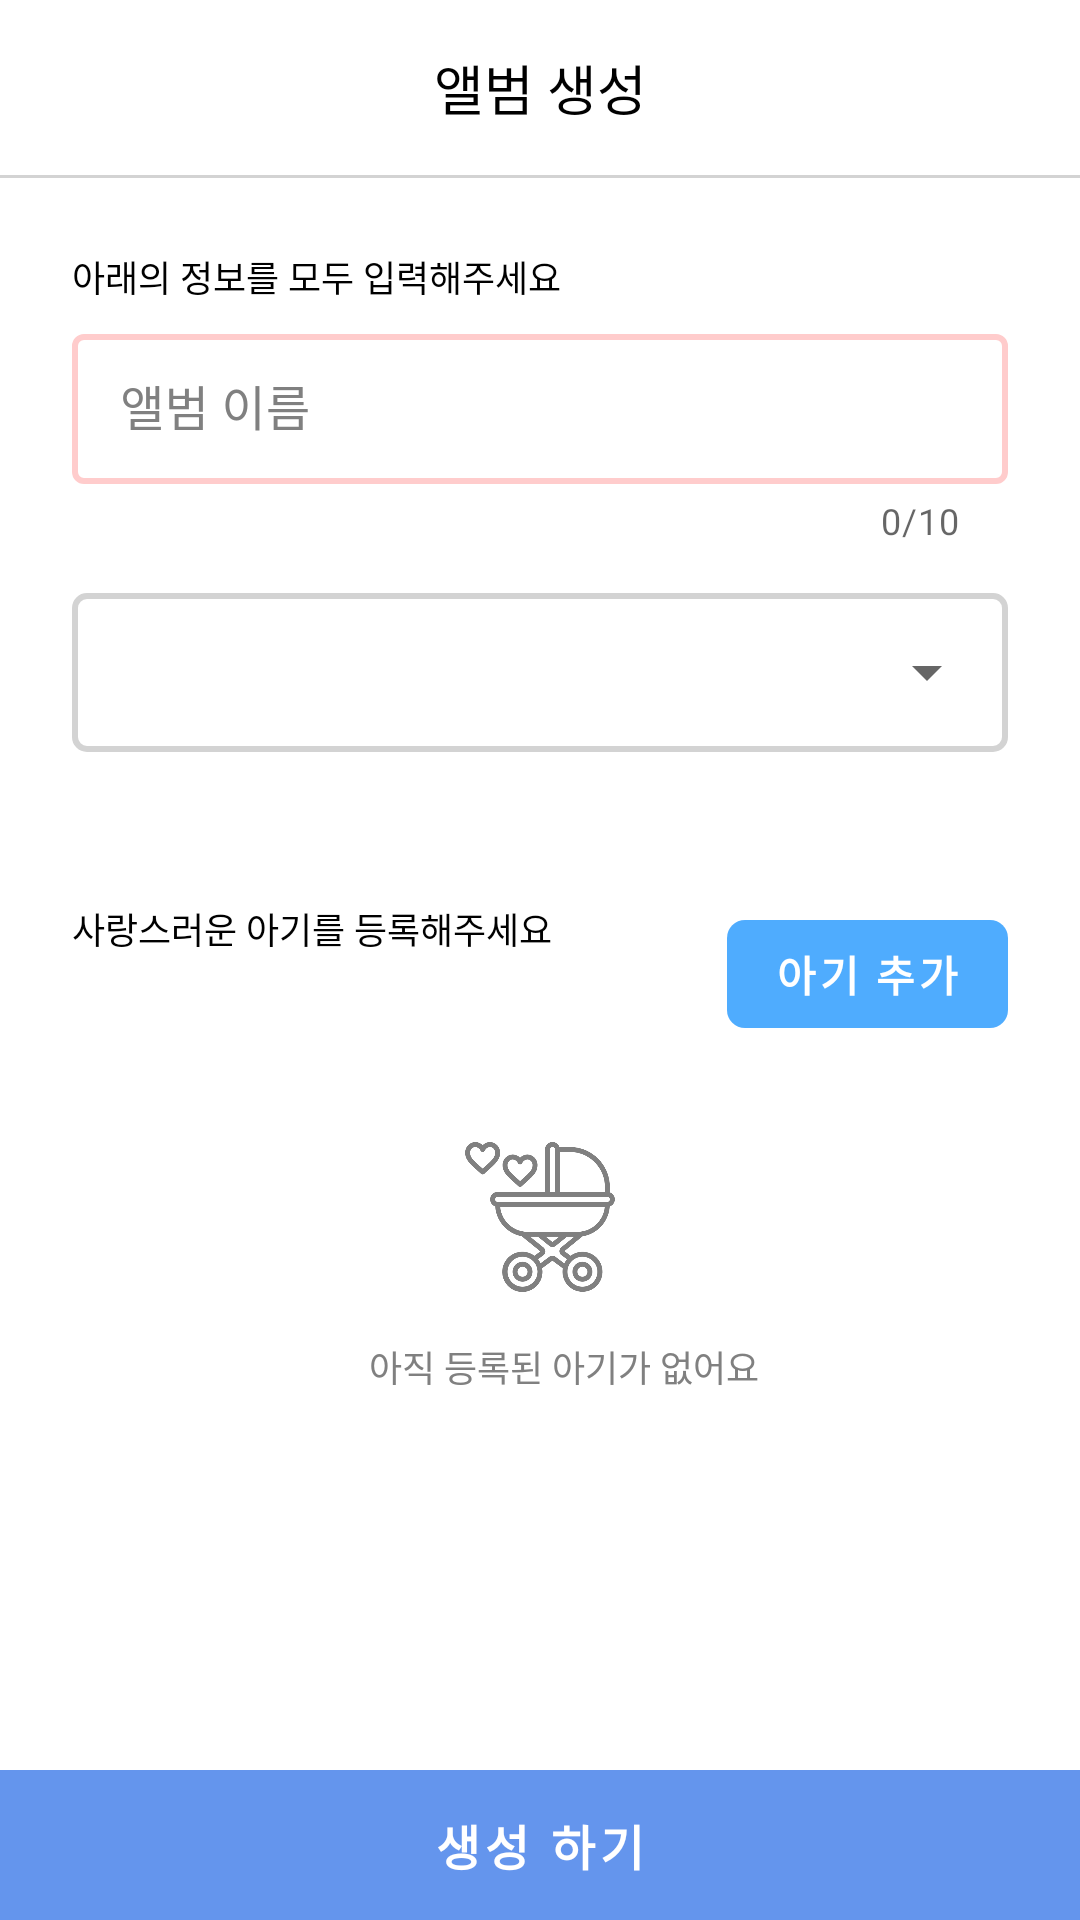

Write the Android layout XML for this screen, with the resource values it uses.
<!-- AndroidManifest.xml: application theme Theme.Album -->
<!-- res/layout/dialog_create_album.xml -->
<?xml version="1.0" encoding="utf-8"?>
<layout xmlns:android="http://schemas.android.com/apk/res/android"
    xmlns:app="http://schemas.android.com/apk/res-auto">

    <androidx.constraintlayout.widget.ConstraintLayout
        android:layout_width="match_parent"
        android:layout_height="match_parent"
        android:background="@color/white">

        <TextView
            android:id="@+id/textView6"
            android:layout_width="wrap_content"
            android:layout_height="wrap_content"
            android:layout_marginTop="16dp"
            android:text="앨범 생성"
            android:textSize="18dp"
            android:textColor="@color/black"
            app:layout_constraintEnd_toEndOf="parent"
            app:layout_constraintStart_toStartOf="parent"
            app:layout_constraintTop_toTopOf="parent" />

        <View
            android:id="@+id/view"
            android:layout_width="match_parent"
            android:layout_height="1dp"
            android:layout_marginTop="16dp"
            android:background="@color/color_d3d3d3"
            app:layout_constraintTop_toBottomOf="@+id/textView6" />

        <androidx.constraintlayout.widget.ConstraintLayout
            android:id="@+id/btn_back"
            android:layout_width="60dp"
            android:layout_height="0dp"
            app:layout_constraintBottom_toTopOf="@+id/view"
            app:layout_constraintStart_toStartOf="parent"
            app:layout_constraintTop_toTopOf="parent">

            <ImageView
                android:layout_width="wrap_content"
                android:layout_height="wrap_content"
                android:background="@drawable/ic_arrow_back"
                android:backgroundTint="@color/black"
                app:layout_constraintBottom_toBottomOf="parent"
                app:layout_constraintEnd_toEndOf="parent"
                app:layout_constraintStart_toStartOf="parent"
                app:layout_constraintTop_toTopOf="parent" />

        </androidx.constraintlayout.widget.ConstraintLayout>

        <TextView
            android:id="@+id/textView7"
            android:layout_width="wrap_content"
            android:layout_height="wrap_content"
            android:layout_marginStart="24dp"
            android:layout_marginTop="24dp"
            android:text="@string/str_please_info_title"
            android:textColor="@color/black"
            android:textSize="12dp"
            app:layout_constraintStart_toStartOf="parent"
            app:layout_constraintTop_toBottomOf="@+id/view" />

        <com.google.android.material.textfield.TextInputLayout
            android:id="@+id/til_name"
            style="@style/textInputLayoutStyle"
            android:layout_width="0dp"
            android:layout_height="wrap_content"
            android:layout_marginStart="24dp"
            android:layout_marginTop="5dp"
            android:layout_marginEnd="24dp"
            android:hint="@string/str_common_12"
            app:counterEnabled="true"
            app:counterMaxLength="10"
            app:layout_constraintEnd_toEndOf="parent"
            app:layout_constraintLeft_toLeftOf="parent"
            app:layout_constraintRight_toRightOf="parent"
            app:layout_constraintStart_toStartOf="parent"
            app:layout_constraintTop_toBottomOf="@+id/textView7">

            <EditText
                android:id="@+id/et_name"
                android:layout_width="match_parent"
                android:layout_height="50dp"
                android:inputType="textPersonName"
                android:maxLength="10"
                android:maxLines="1"
                android:textColor="@color/black"
                android:textCursorDrawable="@drawable/black_cursor" />

        </com.google.android.material.textfield.TextInputLayout>

        <androidx.constraintlayout.widget.ConstraintLayout
            android:id="@+id/constraintLayout3"
            android:layout_width="0dp"
            android:layout_height="wrap_content"
            android:layout_marginTop="16dp"
            android:background="@drawable/btn_basic_round"
            android:padding="3dp"
            app:layout_constraintEnd_toEndOf="@+id/til_name"
            app:layout_constraintStart_toStartOf="@+id/til_name"
            app:layout_constraintTop_toBottomOf="@+id/til_name">

            <Spinner
                android:id="@+id/spinner_view"
                android:layout_width="match_parent"
                android:layout_height="47dp"
                android:spinnerMode="dialog"
                app:layout_constraintBottom_toBottomOf="parent"
                app:layout_constraintEnd_toEndOf="parent"
                app:layout_constraintStart_toStartOf="parent"
                app:layout_constraintTop_toTopOf="parent" />

        </androidx.constraintlayout.widget.ConstraintLayout>

        <TextView
            android:id="@+id/textView8"
            android:layout_width="wrap_content"
            android:layout_height="wrap_content"
            android:layout_marginTop="50dp"
            android:text="@string/str_add_baby"
            android:textColor="@color/black"
            android:textSize="12dp"
            app:layout_constraintStart_toStartOf="@+id/textView7"
            app:layout_constraintTop_toBottomOf="@+id/constraintLayout3" />

        <com.google.android.material.button.MaterialButton
            android:id="@+id/btn_add_baby"
            android:layout_width="wrap_content"
            android:layout_height="wrap_content"
            android:stateListAnimator="@null"
            android:text="아기 추가"
            android:textColor="@color/white"
            android:textSize="14dp"
            android:textStyle="bold"
            app:backgroundTint="@color/color_4facfe"
            app:cornerRadius="6dp"
            app:layout_constraintEnd_toEndOf="@+id/til_name"
            app:layout_constraintTop_toTopOf="@+id/textView8" />

        <androidx.constraintlayout.widget.ConstraintLayout
            android:id="@+id/clayout_none_content"
            android:layout_width="0dp"
            android:layout_height="wrap_content"
            android:layout_marginTop="32dp"
            app:layout_constraintEnd_toEndOf="@+id/constraintLayout3"
            app:layout_constraintStart_toStartOf="@+id/textView8"
            app:layout_constraintTop_toBottomOf="@+id/btn_add_baby">

            <TextView
                android:id="@+id/textView9"
                android:layout_width="wrap_content"
                android:layout_height="wrap_content"
                android:layout_marginStart="16dp"
                android:layout_marginTop="16dp"
                android:text="@string/str_not_found_baby"
                android:textColor="@color/color_808080"
                android:textSize="12dp"
                app:layout_constraintBottom_toBottomOf="parent"
                app:layout_constraintEnd_toEndOf="parent"
                app:layout_constraintStart_toStartOf="parent"
                app:layout_constraintTop_toBottomOf="@+id/imageView5" />

            <ImageView
                android:id="@+id/imageView5"
                android:layout_width="50dp"
                android:layout_height="50dp"
                android:background="@drawable/pushchair"
                android:backgroundTint="@color/color_808080"
                app:layout_constraintBottom_toTopOf="@+id/textView9"
                app:layout_constraintEnd_toEndOf="parent"
                app:layout_constraintHorizontal_chainStyle="packed"
                app:layout_constraintStart_toStartOf="parent"
                app:layout_constraintTop_toTopOf="parent" />

        </androidx.constraintlayout.widget.ConstraintLayout>


        <androidx.recyclerview.widget.RecyclerView
            android:id="@+id/rv_baby_register"
            android:layout_width="0dp"
            android:layout_height="0dp"
            android:layout_marginTop="5dp"
            android:layout_marginBottom="24dp"
            android:visibility="gone"
            app:layout_constraintBottom_toTopOf="@+id/clayout_btn_register"
            app:layout_constraintEnd_toEndOf="@+id/til_name"
            app:layout_constraintStart_toStartOf="@+id/textView7"
            app:layout_constraintTop_toBottomOf="@+id/btn_add_baby" />

        <androidx.constraintlayout.widget.ConstraintLayout
            android:id="@+id/clayout_btn_register"
            android:layout_width="match_parent"
            android:layout_height="50dp"
            android:background="@color/color_6495ed"
            app:layout_constraintBottom_toBottomOf="parent">

            <TextView
                android:layout_width="wrap_content"
                android:layout_height="wrap_content"
                android:text="@string/str_create"
                android:textColor="@color/white"
                android:textSize="16dp"
                android:textStyle="bold"
                android:letterSpacing="0.1"
                app:layout_constraintBottom_toBottomOf="parent"
                app:layout_constraintEnd_toEndOf="parent"
                app:layout_constraintStart_toStartOf="parent"
                app:layout_constraintTop_toTopOf="parent" />

        </androidx.constraintlayout.widget.ConstraintLayout>

        <include
            android:id="@+id/loading_view"
            layout="@layout/loading"
            android:layout_width="0dp"
            android:layout_height="0dp"
            android:visibility="gone"
            app:layout_constraintBottom_toBottomOf="parent"
            app:layout_constraintEnd_toEndOf="parent"
            app:layout_constraintStart_toStartOf="parent"
            app:layout_constraintTop_toTopOf="parent" />

    </androidx.constraintlayout.widget.ConstraintLayout>


</layout>
<!-- res/layout/loading.xml (included above) -->
<?xml version="1.0" encoding="utf-8"?>
<androidx.constraintlayout.widget.ConstraintLayout xmlns:android="http://schemas.android.com/apk/res/android"
    xmlns:app="http://schemas.android.com/apk/res-auto"
    xmlns:tools="http://schemas.android.com/tools"
    android:layout_width="match_parent"
    android:layout_height="match_parent"
    android:background="#66000000">

    <androidx.constraintlayout.widget.ConstraintLayout
        android:layout_width="wrap_content"
        android:layout_height="wrap_content"
        android:background="@drawable/rectangle_bgwhite_corner_radius_all"
        app:layout_constraintBottom_toBottomOf="parent"
        app:layout_constraintEnd_toEndOf="parent"
        app:layout_constraintStart_toStartOf="parent"
        app:layout_constraintTop_toTopOf="parent">


        <ProgressBar
            android:id="@+id/progressBar2"
            style="?android:attr/progressBarStyleSmall"
            android:layout_width="wrap_content"
            android:layout_height="wrap_content"
            android:layout_marginStart="20dp"
            android:layout_marginTop="20dp"
            android:layout_marginBottom="20dp"
            app:layout_constraintBottom_toBottomOf="parent"
            app:layout_constraintStart_toStartOf="parent"
            app:layout_constraintTop_toTopOf="parent" />

        <TextView
            android:layout_width="wrap_content"
            android:layout_height="wrap_content"
            android:layout_marginStart="20dp"
            android:layout_marginEnd="20dp"
            android:gravity="center"
            android:text="잠시만 기다려주세요..."
            android:textColor="@android:color/black"
            android:textSize="12dp"
            app:layout_constraintBottom_toBottomOf="@+id/progressBar2"
            app:layout_constraintEnd_toEndOf="parent"
            app:layout_constraintStart_toEndOf="@+id/progressBar2"
            app:layout_constraintTop_toTopOf="@+id/progressBar2" />

    </androidx.constraintlayout.widget.ConstraintLayout>

</androidx.constraintlayout.widget.ConstraintLayout>
<!-- resources referenced by this layout -->
<resources>
  <color name="black">#FF000000</color>
  <color name="color_4facfe">#4facfe</color>
  <color name="color_6495ed">#6495ed</color>
  <color name="color_808080">#808080</color>
  <color name="color_d3d3d3">#d3d3d3</color>
  <color name="white">#FFFFFFFF</color>
  <!-- drawable btn_basic_round (drawable) -->
  <?xml version="1.0" encoding="utf-8"?>
  <shape xmlns:android="http://schemas.android.com/apk/res/android" android:shape="rectangle">
  
      <corners android:radius="4dp"/>
  
      <stroke
          android:width="2dp"
          android:color="@color/color_d3d3d3" />
  
  </shape>
  <!-- drawable pushchair: png bitmap (drawable, 22935 bytes) -->
  <!-- drawable rectangle_bgwhite_corner_radius_all (drawable) -->
  <?xml version="1.0" encoding="utf-8"?>
  <shape xmlns:android="http://schemas.android.com/apk/res/android"
      android:shape="rectangle">
      
  
  
  
  
  
      <solid
          android:color="@android:color/white"/>
      <corners
          android:radius="6dp"/>
  </shape>
  <string name="str_add_baby">사랑스러운 아기를 등록해주세요</string>
  <string name="str_common_12">앨범 이름</string>
  <string name="str_create">생성 하기</string>
  <string name="str_not_found_baby">아직 등록된 아기가 없어요</string>
  <string name="str_please_info_title">아래의 정보를 모두 입력해주세요</string>
  <style name="textInputLayoutStyle" parent="Widget.MaterialComponents.TextInputLayout.OutlinedBox.Dense">
          <item name="boxStrokeColor">@drawable/text_input_box_stroke</item>
          <item name="boxStrokeWidth">2dp</item>
          <item name="android:textColorHint">@color/color_808080</item>
          <item name="hintTextColor">@color/color_6495ed</item>
      </style>
  <style name="Theme.Album" parent="Theme.MaterialComponents.DayNight.NoActionBar">
  
          
          <item name="android:statusBarColor" tools:targetApi="l">@color/black</item>
          
      </style>
  <!-- drawable text_input_box_stroke (drawable) -->
  <?xml version="1.0" encoding="utf-8"?>
  <selector xmlns:android="http://schemas.android.com/apk/res/android">
      <item android:color="@color/color_6495ed" android:state_focused="true"/>
      <item android:color="@color/color_6495ed" android:state_hovered="true"/>
      <item android:color="@color/color_fcc"/>
  </selector>
  <color name="color_fcc">#fcc</color>
</resources>
